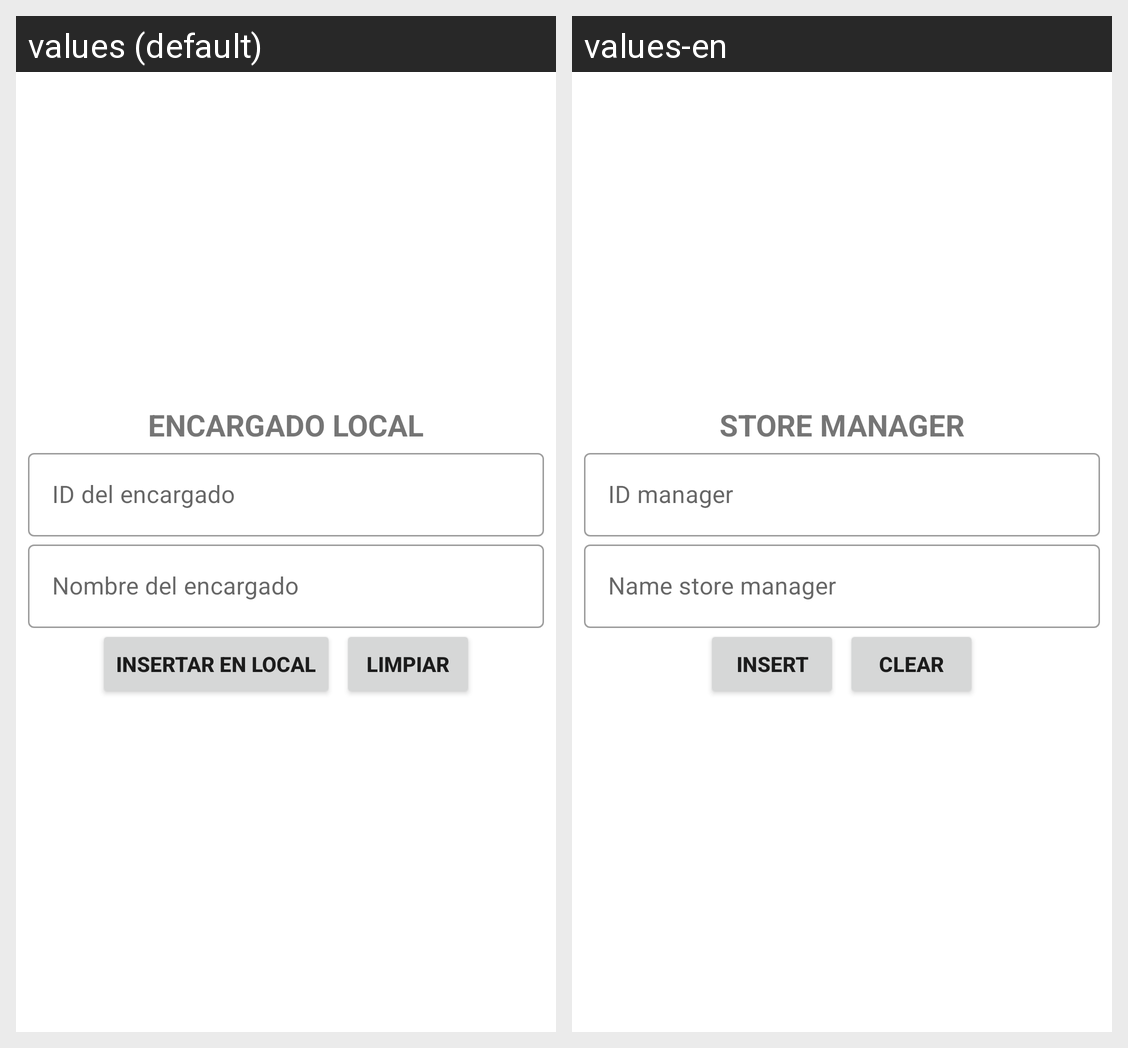

Here is an Android app screen in its default locale and in the app's own translations. Write out the translated-string differences for the strings that appear on this screen.
Android screen res/layout/activity_encargado_local_insertar.xml rendered under 2 locales, left to right: values (default), values-en. Device: Nexus 5 (rendered at 1080×1920; each locale shown at half size, 540×960, under a caption strip naming it); theme Theme.CafetinesUES.
Strings drawn on this screen, with the default value and each locale's value (text and hints the layout hard-codes, and strings that could not be matched under every locale, appear in the picture but are not listed):

texto_EncargadoLocal
  values: ENCARGADO LOCAL
  values-en: STORE MANAGER

id_EncargadoLocal
  values: ID del encargado
  values-en: ID manager

nombre_EncargadoLocal
  values: Nombre del encargado
  values-en: Name store manager

insertar
  values: Insertar en Local
  values-en: Insert

limpiar
  values: Limpiar
  values-en: Clear
